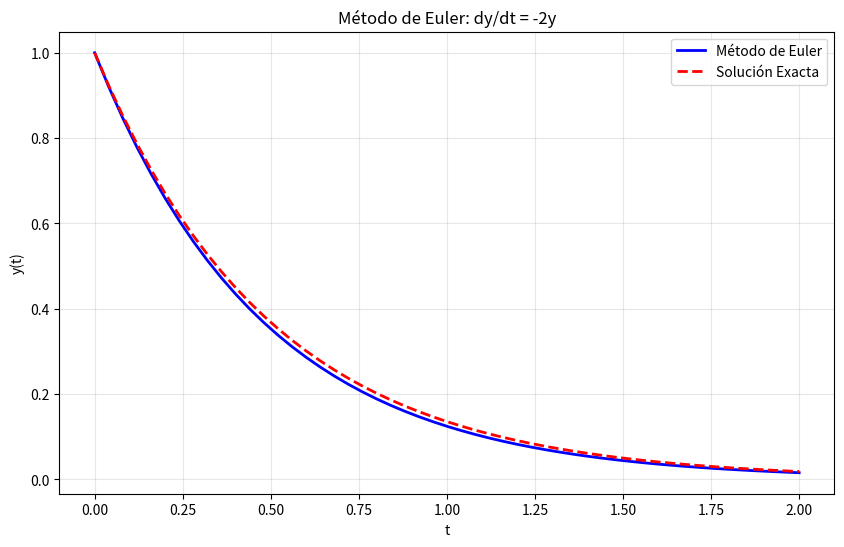
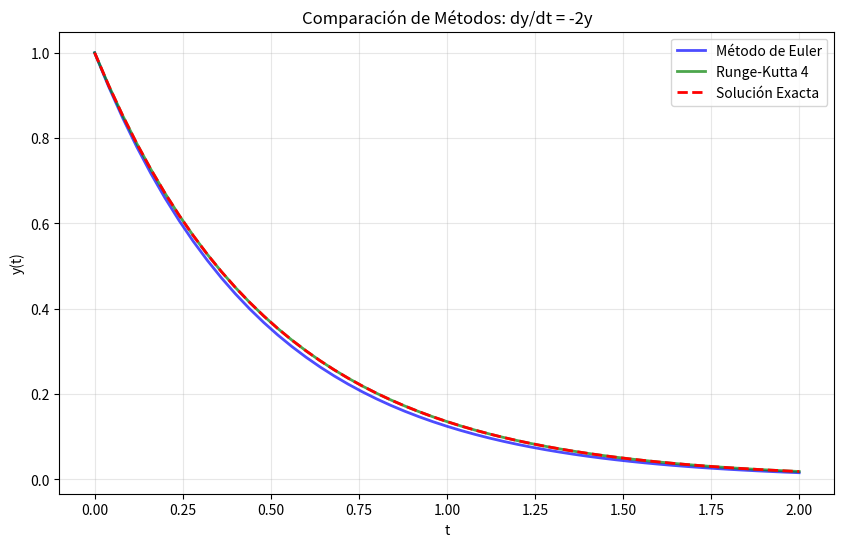
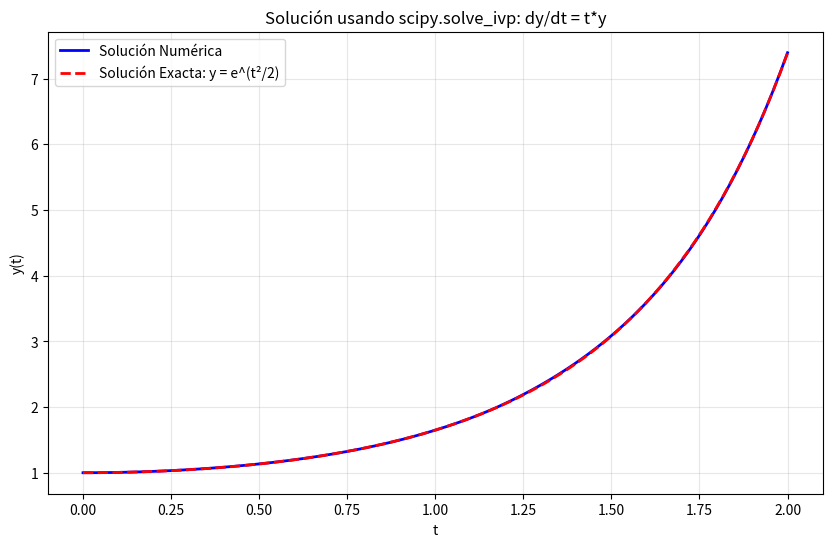
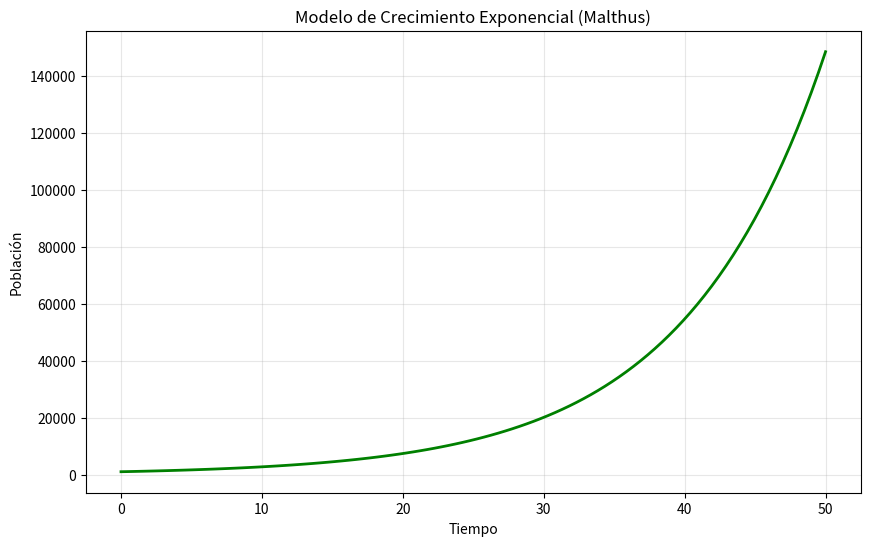
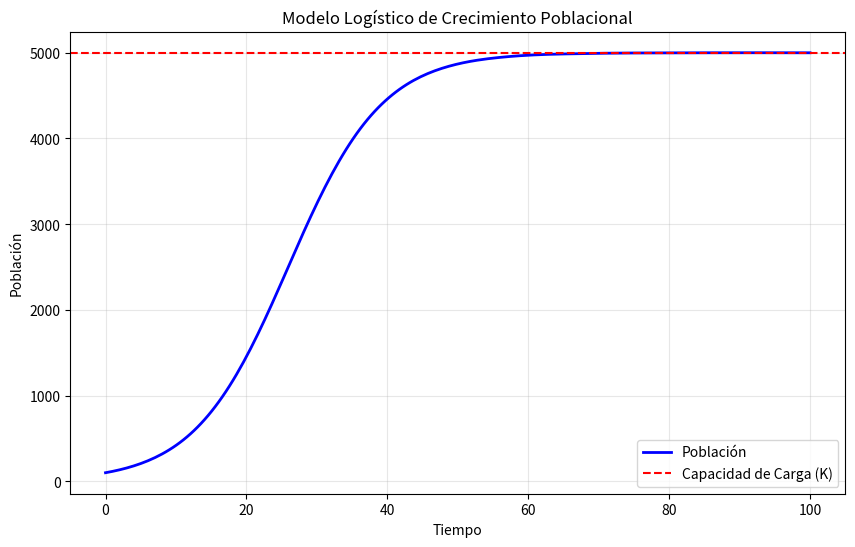
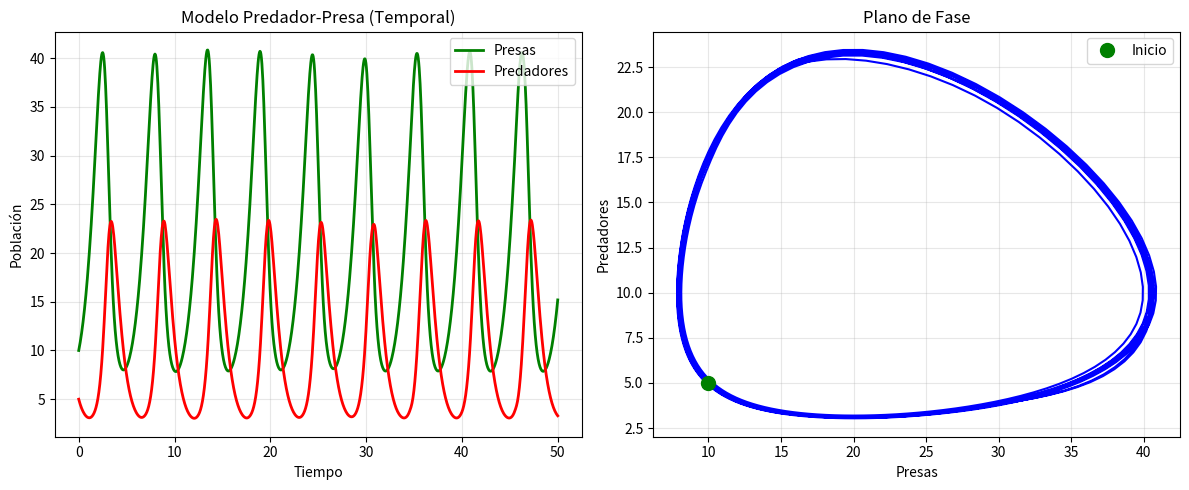
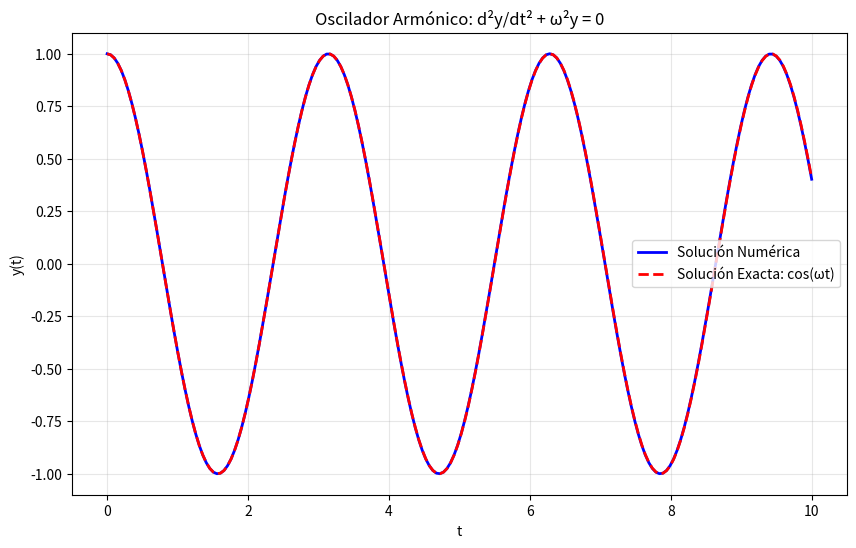

These figures' Python source, in order:
# Archivo: 52_ecuaciones_diferenciales.py
# Descripción: Resolución de Ecuaciones Diferenciales

import numpy as np
import matplotlib.pyplot as plt
from scipy.integrate import solve_ivp, odeint

print("=== Ecuaciones Diferenciales ===\n")

# =============================================================================
# 1. ECUACIÓN DIFERENCIAL DE PRIMER ORDEN - MÉTODO DE EULER
# =============================================================================
print("=== 1. Método de Euler ===")

def metodo_euler(f, y0, t0, tf, n_pasos):
    """
    Resuelve una ecuación diferencial dy/dt = f(t, y) usando el método de Euler.
    
    Parámetros:
    - f: función f(t, y) que define la derivada
    - y0: condición inicial y(t0)
    - t0: tiempo inicial
    - tf: tiempo final
    - n_pasos: número de pasos
    
    Retorna: (t_array, y_array)
    """
    h = (tf - t0) / n_pasos  # Tamaño del paso
    t = np.linspace(t0, tf, n_pasos + 1)
    y = np.zeros(n_pasos + 1)
    y[0] = y0
    
    for i in range(n_pasos):
        y[i + 1] = y[i] + h * f(t[i], y[i])
    
    return t, y

# Ejemplo 1: dy/dt = -2y, y(0) = 1
print("\nEjemplo 1: dy/dt = -2y, y(0) = 1")
print("Solución analítica: y(t) = e^(-2t)")

def ejemplo1_derivada(t, y):
    return -2 * y

t_euler, y_euler = metodo_euler(ejemplo1_derivada, y0=1, t0=0, tf=2, n_pasos=50)
y_exacta = np.exp(-2 * t_euler)

print(f"Valor en t=2 (Euler): {y_euler[-1]:.6f}")
print(f"Valor en t=2 (Exacta): {y_exacta[-1]:.6f}")
print(f"Error: {abs(y_euler[-1] - y_exacta[-1]):.6f}")

# Visualización
plt.figure(figsize=(10, 6))
plt.plot(t_euler, y_euler, 'b-', label='Método de Euler', linewidth=2)
plt.plot(t_euler, y_exacta, 'r--', label='Solución Exacta', linewidth=2)
plt.xlabel('t')
plt.ylabel('y(t)')
plt.title('Método de Euler: dy/dt = -2y')
plt.legend()
plt.grid(True, alpha=0.3)
plt.show()

# =============================================================================
# 2. MÉTODO DE RUNGE-KUTTA (ORDEN 4)
# =============================================================================
print("\n=== 2. Método de Runge-Kutta (Orden 4) ===")

def runge_kutta_4(f, y0, t0, tf, n_pasos):
    """
    Resuelve una ecuación diferencial usando el método de Runge-Kutta de orden 4.
    Más preciso que el método de Euler.
    """
    h = (tf - t0) / n_pasos
    t = np.linspace(t0, tf, n_pasos + 1)
    y = np.zeros(n_pasos + 1)
    y[0] = y0
    
    for i in range(n_pasos):
        k1 = h * f(t[i], y[i])
        k2 = h * f(t[i] + h/2, y[i] + k1/2)
        k3 = h * f(t[i] + h/2, y[i] + k2/2)
        k4 = h * f(t[i] + h, y[i] + k3)
        
        y[i + 1] = y[i] + (k1 + 2*k2 + 2*k3 + k4) / 6
    
    return t, y

# Comparación Euler vs Runge-Kutta
print("\nComparación Euler vs Runge-Kutta:")
t_rk, y_rk = runge_kutta_4(ejemplo1_derivada, y0=1, t0=0, tf=2, n_pasos=50)

print(f"Euler - Error en t=2: {abs(y_euler[-1] - y_exacta[-1]):.6f}")
print(f"RK4   - Error en t=2: {abs(y_rk[-1] - y_exacta[-1]):.6f}")

plt.figure(figsize=(10, 6))
plt.plot(t_euler, y_euler, 'b-', label='Método de Euler', linewidth=2, alpha=0.7)
plt.plot(t_rk, y_rk, 'g-', label='Runge-Kutta 4', linewidth=2, alpha=0.7)
plt.plot(t_euler, y_exacta, 'r--', label='Solución Exacta', linewidth=2)
plt.xlabel('t')
plt.ylabel('y(t)')
plt.title('Comparación de Métodos: dy/dt = -2y')
plt.legend()
plt.grid(True, alpha=0.3)
plt.show()

# =============================================================================
# 3. USANDO SCIPY.SOLVE_IVP (Método más avanzado)
# =============================================================================
print("\n=== 3. Usando scipy.integrate.solve_ivp ===")

def ejemplo2_derivada(t, y):
    """dy/dt = t * y, y(0) = 1"""
    return t * y

# Resolver con scipy
solucion = solve_ivp(ejemplo2_derivada, [0, 2], [1], 
                     t_eval=np.linspace(0, 2, 100),
                     method='RK45')

print(f"Valor en t=2: {solucion.y[0][-1]:.6f}")
print(f"Solución exacta: {np.exp(2**2/2):.6f}")

plt.figure(figsize=(10, 6))
plt.plot(solucion.t, solucion.y[0], 'b-', label='Solución Numérica', linewidth=2)
plt.plot(solucion.t, np.exp(solucion.t**2 / 2), 'r--', 
         label='Solución Exacta: y = e^(t²/2)', linewidth=2)
plt.xlabel('t')
plt.ylabel('y(t)')
plt.title('Solución usando scipy.solve_ivp: dy/dt = t*y')
plt.legend()
plt.grid(True, alpha=0.3)
plt.show()

# =============================================================================
# 4. MODELO DE CRECIMIENTO POBLACIONAL (Modelo de Malthus)
# =============================================================================
print("\n=== 4. Modelo de Crecimiento Poblacional ===")
print("dy/dt = r * y, donde r es la tasa de crecimiento")

def crecimiento_poblacional(t, y, r=0.1):
    """Modelo de Malthus: crecimiento exponencial"""
    return r * y

r_tasa = 0.1  # Tasa de crecimiento (10% por unidad de tiempo)
poblacion_inicial = 1000

sol_poblacion = solve_ivp(
    lambda t, y: crecimiento_poblacional(t, y, r_tasa),
    [0, 50],
    [poblacion_inicial],
    t_eval=np.linspace(0, 50, 100)
)

print(f"Población inicial: {poblacion_inicial}")
print(f"Población en t=50: {sol_poblacion.y[0][-1]:.2f}")

plt.figure(figsize=(10, 6))
plt.plot(sol_poblacion.t, sol_poblacion.y[0], 'g-', linewidth=2)
plt.xlabel('Tiempo')
plt.ylabel('Población')
plt.title('Modelo de Crecimiento Exponencial (Malthus)')
plt.grid(True, alpha=0.3)
plt.show()

# =============================================================================
# 5. MODELO LOGÍSTICO (Crecimiento limitado)
# =============================================================================
print("\n=== 5. Modelo Logístico ===")
print("dy/dt = r * y * (1 - y/K), donde K es la capacidad de carga")

def modelo_logistico(t, y, r=0.1, K=5000):
    """Modelo logístico con capacidad de carga"""
    return r * y * (1 - y / K)

sol_logistica = solve_ivp(
    lambda t, y: modelo_logistico(t, y, r=0.15, K=5000),
    [0, 100],
    [100],
    t_eval=np.linspace(0, 100, 200)
)

print(f"Capacidad de carga (K): 5000")
print(f"Población inicial: 100")
print(f"Población final: {sol_logistica.y[0][-1]:.2f}")

plt.figure(figsize=(10, 6))
plt.plot(sol_logistica.t, sol_logistica.y[0], 'b-', linewidth=2, label='Población')
plt.axhline(y=5000, color='r', linestyle='--', label='Capacidad de Carga (K)')
plt.xlabel('Tiempo')
plt.ylabel('Población')
plt.title('Modelo Logístico de Crecimiento Poblacional')
plt.legend()
plt.grid(True, alpha=0.3)
plt.show()

# =============================================================================
# 6. SISTEMA DE ECUACIONES DIFERENCIALES
# =============================================================================
print("\n=== 6. Sistema de Ecuaciones Diferenciales ===")
print("Modelo Predador-Presa (Lotka-Volterra)")

def sistema_predador_presa(t, y, a=1.0, b=0.1, c=1.5, d=0.075):
    """
    Sistema de ecuaciones diferenciales:
    dx/dt = a*x - b*x*y  (presa)
    dy/dt = -c*y + d*x*y (predador)
    """
    x, y_pred = y
    dxdt = a * x - b * x * y_pred
    dydt = -c * y_pred + d * x * y_pred
    return [dxdt, dydt]

# Condiciones iniciales: 10 presas, 5 predadores
condiciones_iniciales = [10, 5]
t_sistema = np.linspace(0, 50, 1000)

sol_sistema = solve_ivp(
    lambda t, y: sistema_predador_presa(t, y),
    [0, 50],
    condiciones_iniciales,
    t_eval=t_sistema
)

print(f"Condiciones iniciales: {condiciones_iniciales[0]} presas, {condiciones_iniciales[1]} predadores")

# Gráfico temporal
plt.figure(figsize=(12, 5))
plt.subplot(1, 2, 1)
plt.plot(sol_sistema.t, sol_sistema.y[0], 'g-', label='Presas', linewidth=2)
plt.plot(sol_sistema.t, sol_sistema.y[1], 'r-', label='Predadores', linewidth=2)
plt.xlabel('Tiempo')
plt.ylabel('Población')
plt.title('Modelo Predador-Presa (Temporal)')
plt.legend()
plt.grid(True, alpha=0.3)

# Plano de fase
plt.subplot(1, 2, 2)
plt.plot(sol_sistema.y[0], sol_sistema.y[1], 'b-', linewidth=1.5)
plt.plot(sol_sistema.y[0][0], sol_sistema.y[1][0], 'go', markersize=10, label='Inicio')
plt.xlabel('Presas')
plt.ylabel('Predadores')
plt.title('Plano de Fase')
plt.legend()
plt.grid(True, alpha=0.3)
plt.tight_layout()
plt.show()

# =============================================================================
# 7. ECUACIÓN DIFERENCIAL DE SEGUNDO ORDEN
# =============================================================================
print("\n=== 7. Ecuación Diferencial de Segundo Orden ===")
print("Oscilador Armónico: d²y/dt² + ω²y = 0")

def oscilador_armonico(t, y, omega=1.0):
    """
    Convierte la EDO de segundo orden en un sistema de primer orden:
    y1 = y, y2 = dy/dt
    dy1/dt = y2
    dy2/dt = -ω² * y1
    """
    y1, y2 = y
    return [y2, -omega**2 * y1]

omega = 2.0  # Frecuencia angular
sol_oscilador = solve_ivp(
    lambda t, y: oscilador_armonico(t, y, omega),
    [0, 10],
    [1, 0],  # y(0)=1, y'(0)=0
    t_eval=np.linspace(0, 10, 200)
)

# Solución exacta: y(t) = cos(ωt)
y_exacta_oscilador = np.cos(omega * sol_oscilador.t)

print(f"Frecuencia angular (ω): {omega}")
print(f"Valor en t=10 (numérico): {sol_oscilador.y[0][-1]:.6f}")
print(f"Valor en t=10 (exacto): {y_exacta_oscilador[-1]:.6f}")

plt.figure(figsize=(10, 6))
plt.plot(sol_oscilador.t, sol_oscilador.y[0], 'b-', label='Solución Numérica', linewidth=2)
plt.plot(sol_oscilador.t, y_exacta_oscilador, 'r--', label='Solución Exacta: cos(ωt)', linewidth=2)
plt.xlabel('t')
plt.ylabel('y(t)')
plt.title('Oscilador Armónico: d²y/dt² + ω²y = 0')
plt.legend()
plt.grid(True, alpha=0.3)
plt.show()

# =============================================================================
# RESUMEN DE MÉTODOS
# =============================================================================
print("\n=== Resumen de Métodos ===")
print("""
1. Método de Euler: Simple pero menos preciso
2. Runge-Kutta 4: Más preciso que Euler
3. scipy.solve_ivp: Método avanzado con adaptación de paso
4. Modelos aplicados:
   - Crecimiento exponencial
   - Modelo logístico
   - Sistema predador-presa
   - Oscilador armónico

Todos los métodos resuelven ecuaciones de la forma dy/dt = f(t,  y)
Para ecuaciones de orden superior, se convierten en sistemas de primer orden.
""")
